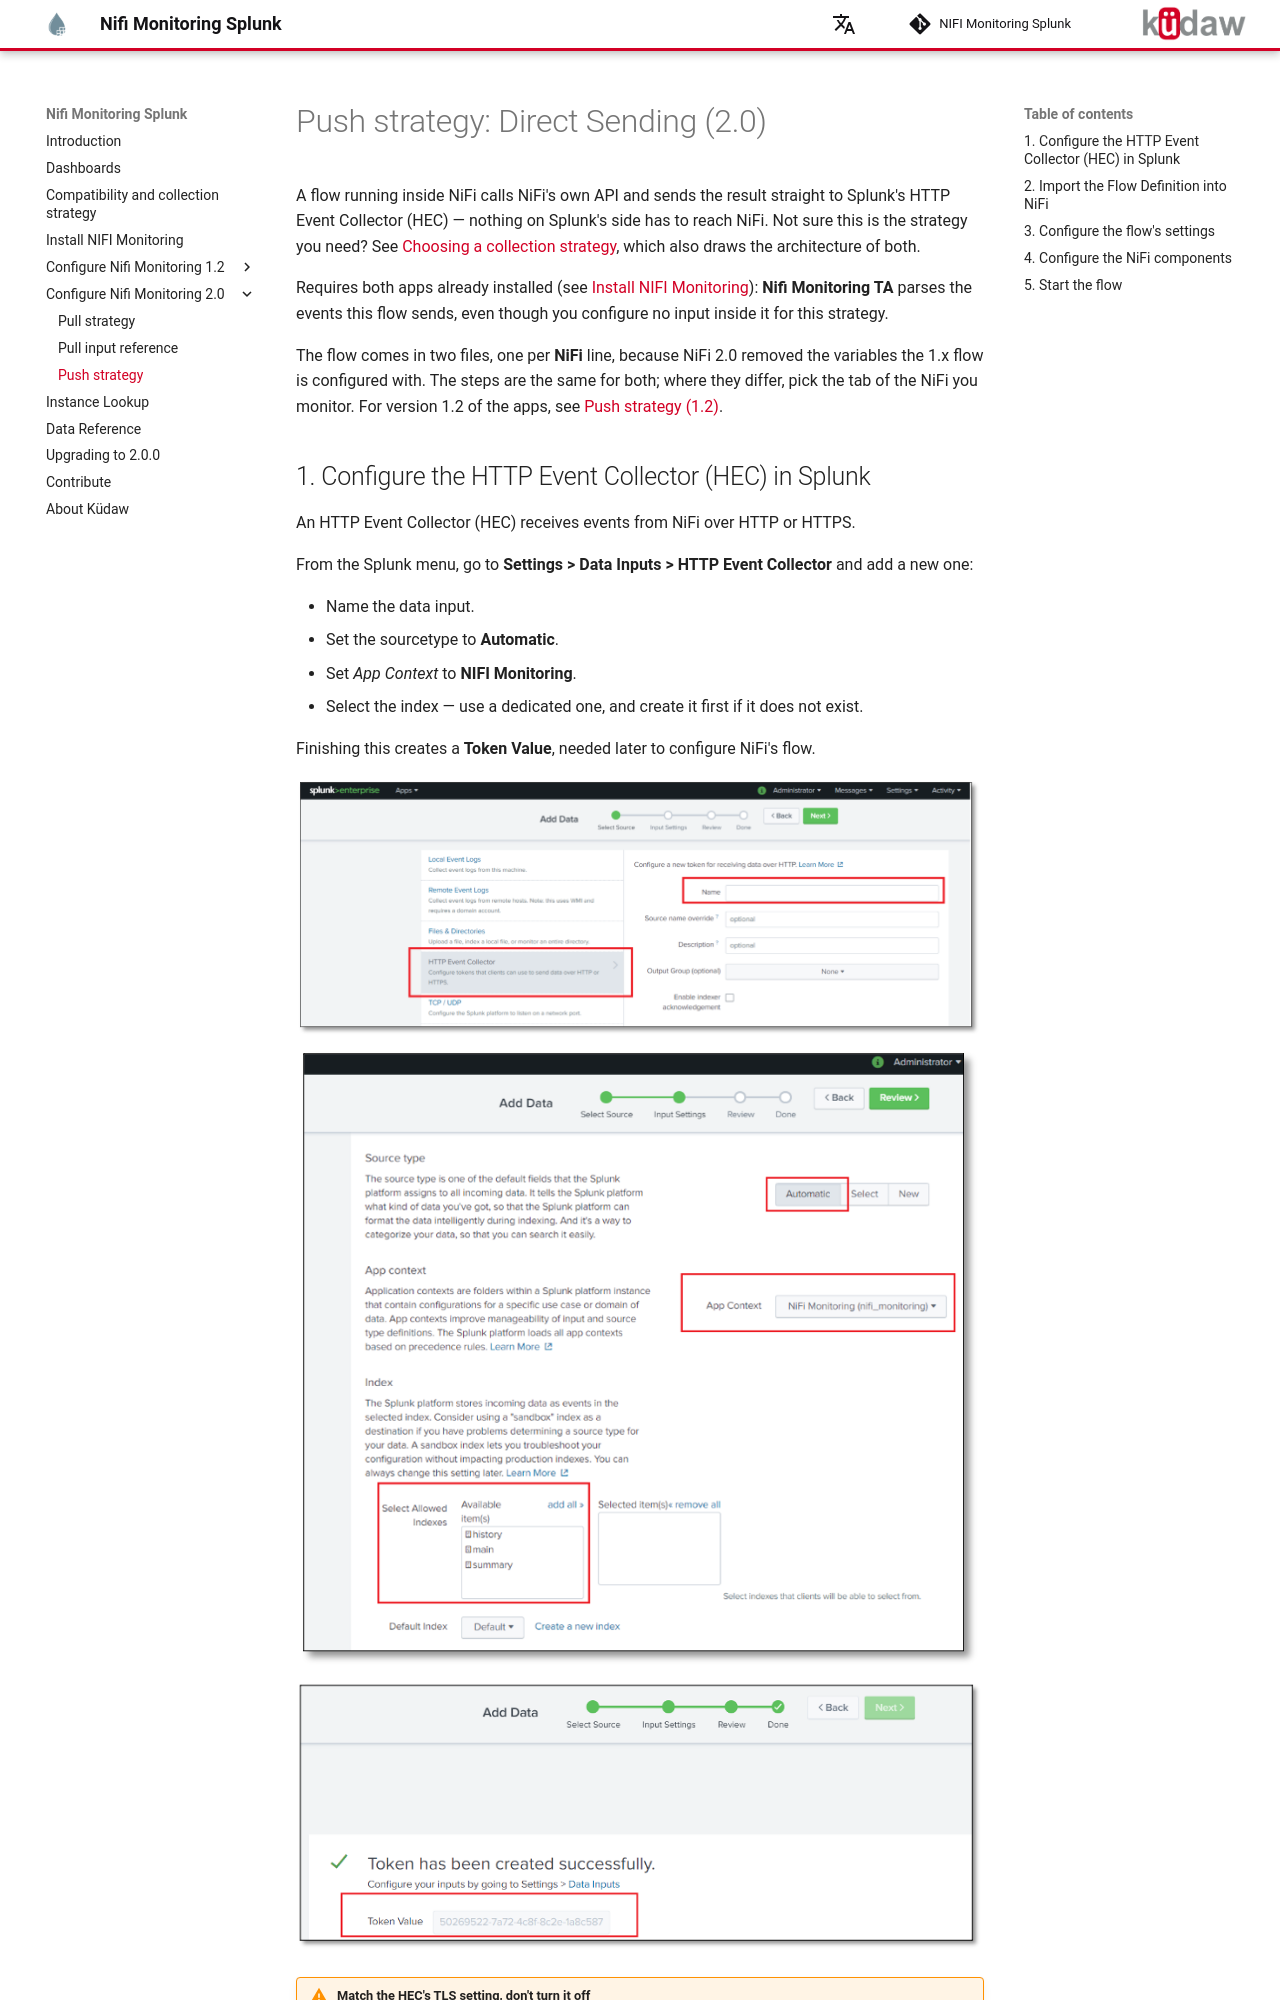

repository: kudawdev/nifi-monitoring-splunk · page: config-nifi-monitoring-2-0-push/index.html · generator: mkdocs

---
title: Push strategy (2.0)
---

# Push strategy: Direct Sending (2.0)

A flow running inside NiFi calls NiFi's own API and sends the result
straight to Splunk's HTTP Event Collector (HEC) — nothing on Splunk's
side has to reach NiFi. Not sure this is the strategy you need? See
[Choosing a collection strategy](compatibility.md#choosing-a-collection-strategy),
which also draws the architecture of both.

Requires both apps already installed (see
[Install NIFI Monitoring](installation.md)): **Nifi Monitoring TA**
parses the events this flow sends, even though you configure no input
inside it for this strategy.

The flow comes in two files, one per **NiFi** line, because NiFi 2.0
removed the variables the 1.x flow is configured with. The steps are the
same for both; where they differ, pick the tab of the NiFi you monitor.
For version 1.2 of the apps, see [Push strategy (1.2)](configuration-push-1-2.md).
